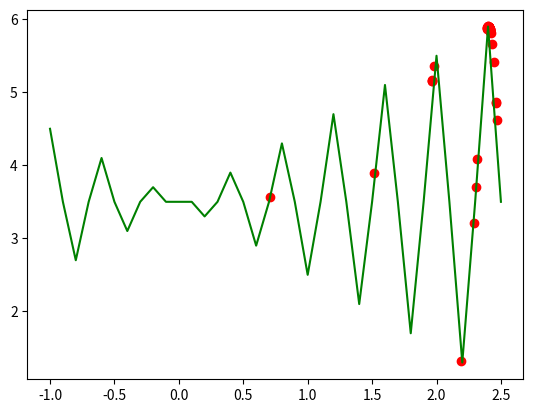

Generate this figure with matplotlib:
import numpy as np
import matplotlib.pyplot as plt
class Ga():
    def __init__(self, populationSize=50, crossRate=0.5, mutateRate=0.01, generations=500, choreLength=19):

        self.populationSize = populationSize # 种群大小
        self.crossRate = crossRate # 交叉概率
        self.mutateRate = mutateRate # 变异概率
        self.generations = generations # 进化代数
        self.choreLength = choreLength # 染色体长度
        self.population = np.random.randint(0, 2, size=(populationSize, choreLength,)) # 初始化种群


    def decoding(self, population):
        # 把二进制数组转化成在定义域范围内的数
        newArr = np.zeros(shape=(self.populationSize, self.choreLength))
        for i in range(self.choreLength):
            newArr[:,i] = 2 ** (self.choreLength - 1 - i) * population[:,i]
        newArr = -1 + (2.5 - -1) * np.sum(newArr, axis=1) / ((2 ** self.choreLength) - 1)
        return newArr

    def selection(self, population):
        # 选择种群
        newArr = self.decoding(population)
        fitness = self.fitness(newArr)
        fitness = fitness / fitness.sum()
        idx = np.random.choice(np.array(list(range(population.shape[0]))), size=population.shape[0],
                                  p=fitness)
        return population[idx]

    def fitness(self, newArr):
        # 适应度函数 一般为优化函数
        return newArr * np.cos(5 * np.pi * newArr) + 3.5 # 在此处修改优化函数

    def crossover(self, population, crossRate):
        # 交叉
        for i in range(0, population.shape[0], 2):
            xa = population[i, :]
            xb = population[i + 1, :]
            for j in range(population.shape[1]):
                if np.random.rand() <= crossRate:
                    xa[j], xb[j] = xb[j], xa[j]
            population[i, :] = xa
            population[i + 1, :] = xb
        return population

    def mutation(self, population, mutateRate):
        # 变异
        for i in range(population.shape[0]):
            for j in range(population.shape[1]):
                if np.random.rand() <= mutateRate:
                    population[i, j] = (population[i, j] + 1) % 2
        return population


def main():
    ga = Ga()
    for i in range(ga.generations):
        print('the {} generation:'.format(i + 1))
        newPopulation = ga.selection(population=ga.population)
        newPopulation = ga.crossover(population=newPopulation, crossRate=ga.crossRate)
        newPopulation = ga.mutation(population=newPopulation, mutateRate=ga.mutateRate)
        ga.population = newPopulation
    print(ga.decoding(ga.population))
    x = np.arange(-1, 2.6, 0.1)
    y = ga.fitness(x)
    plt.plot(x, y, color="green")
    X = ga.decoding(ga.population)
    Y = ga.fitness(X)
    plt.scatter(X, Y, color='red')
    plt.show()

if __name__ == '__main__':
    main()













